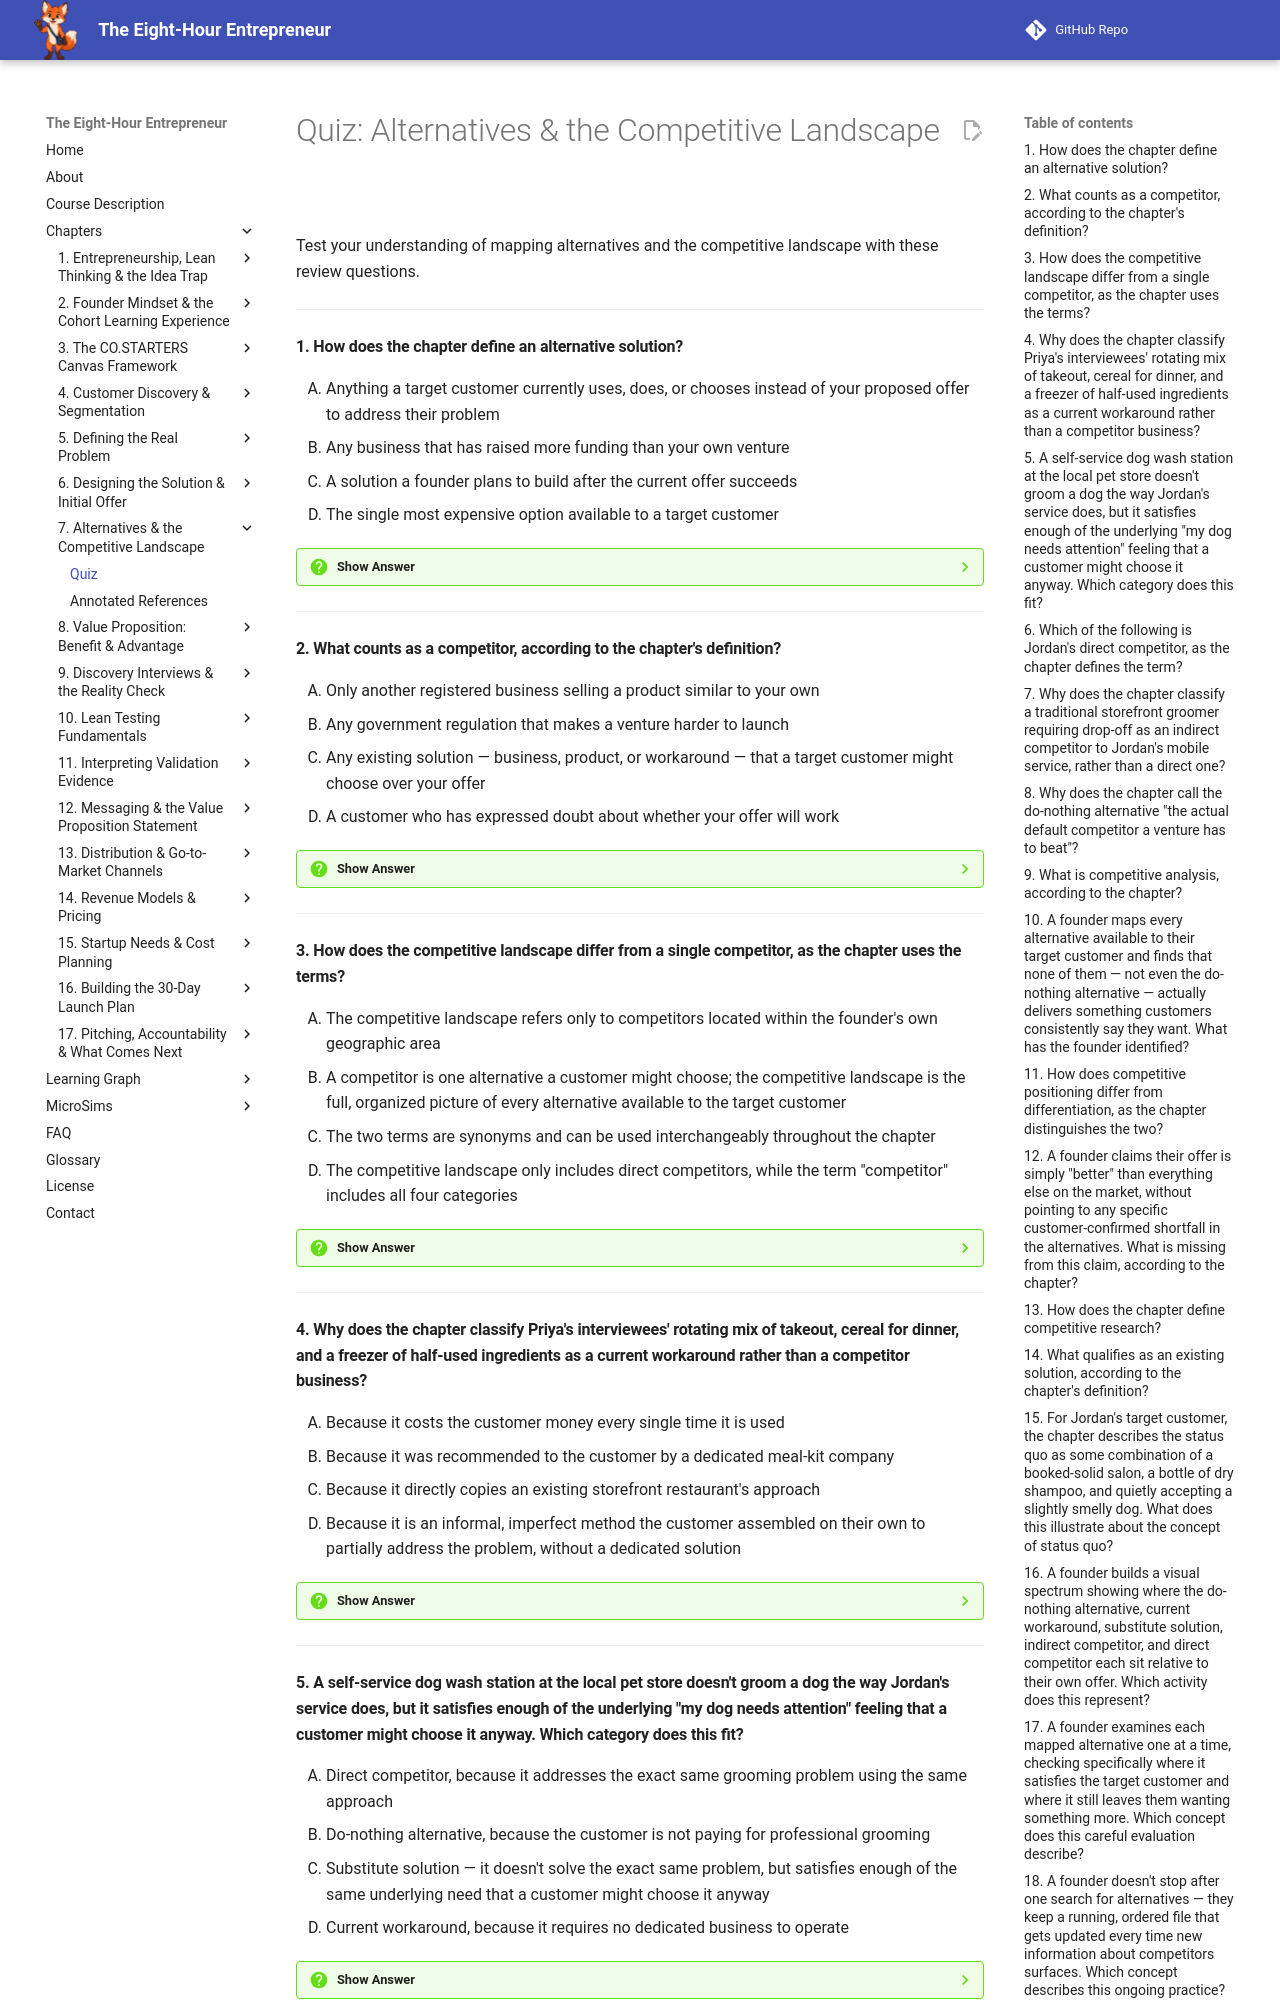

repository: dmccreary/eight-hour-entrepreneur · page: chapters/07-alternatives-competitive-landscape/quiz/index.html · generator: mkdocs

# Quiz: Alternatives & the Competitive Landscape

Test your understanding of mapping alternatives and the competitive landscape with these review questions.

---

#### 1. How does the chapter define an alternative solution?

<div class="upper-alpha" markdown>
1. Anything a target customer currently uses, does, or chooses instead of your proposed offer to address their problem
2. Any business that has raised more funding than your own venture
3. A solution a founder plans to build after the current offer succeeds
4. The single most expensive option available to a target customer
</div>

??? question "Show Answer"
    The correct answer is **A**. An alternative solution is anything a target customer currently uses, does, or chooses instead of your proposed offer to address their problem — a category far broader than "other companies selling something similar." This broader definition is why the chapter warns founders against filling in the Alternatives block too narrowly, since the word "competitor" tempts people to think only of rival businesses.

    **Concept Tested:** Alternative Solution

    **See:** [Glossary](../../glossary.md)

---

#### 2. What counts as a competitor, according to the chapter's definition?

<div class="upper-alpha" markdown>
1. Only another registered business selling a product similar to your own
2. Any government regulation that makes a venture harder to launch
3. Any existing solution — business, product, or workaround — that a target customer might choose over your offer
4. A customer who has expressed doubt about whether your offer will work
</div>

??? question "Show Answer"
    The correct answer is **C**. A competitor is any existing solution — business, product, or workaround — that a target customer might choose over your offer. This definition deliberately extends beyond formal rival businesses to include informal workarounds and even the option of doing nothing, all of which a target customer might pick instead of the founder's offer.

    **Concept Tested:** Competitor

    **See:** [Glossary](../../glossary.md)

---

#### 3. How does the competitive landscape differ from a single competitor, as the chapter uses the terms?

<div class="upper-alpha" markdown>
1. The competitive landscape refers only to competitors located within the founder's own geographic area
2. A competitor is one alternative a customer might choose; the competitive landscape is the full, organized picture of every alternative available to the target customer
3. The two terms are synonyms and can be used interchangeably throughout the chapter
4. The competitive landscape only includes direct competitors, while the term "competitor" includes all four categories
</div>

??? question "Show Answer"
    The correct answer is **B**. A competitor is one specific alternative a customer might choose; the competitive landscape is the resulting full picture — every alternative a target customer has available, organized and understood together. Mapping individual competitors is a step toward building the broader competitive landscape, not the same thing as it.

    **Concept Tested:** Competitive Landscape

    **See:** [Glossary](../../glossary.md)

---

#### 4. Why does the chapter classify Priya's interviewees' rotating mix of takeout, cereal for dinner, and a freezer of half-used ingredients as a current workaround rather than a competitor business?

<div class="upper-alpha" markdown>
1. Because it costs the customer money every single time it is used
2. Because it was recommended to the customer by a dedicated meal-kit company
3. Because it directly copies an existing storefront restaurant's approach
4. Because it is an informal, imperfect method the customer assembled on their own to partially address the problem, without a dedicated solution
</div>

??? question "Show Answer"
    The correct answer is **D**. A current workaround is any informal, imperfect method a customer has assembled on their own to partially address the problem without a dedicated solution. Priya's interviewees' rotating mix of takeout, cereal for dinner, and half-used freezer ingredients was exactly this kind of self-assembled, imperfect fix — not a competing meal-kit company.

    **Concept Tested:** Current Workaround

    **See:** [Glossary](../../glossary.md)

---

#### 5. A self-service dog wash station at the local pet store doesn't groom a dog the way Jordan's service does, but it satisfies enough of the underlying "my dog needs attention" feeling that a customer might choose it anyway. Which category does this fit?

<div class="upper-alpha" markdown>
1. Direct competitor, because it addresses the exact same grooming problem using the same approach
2. Do-nothing alternative, because the customer is not paying for professional grooming
3. Substitute solution — it doesn't solve the exact same problem, but satisfies enough of the same underlying need that a customer might choose it anyway
4. Current workaround, because it requires no dedicated business to operate
</div>

??? question "Show Answer"
    The correct answer is **C**. A substitute solution doesn't solve the exact same problem at all, but satisfies enough of the same underlying need that a customer might choose it anyway. A self-service dog wash doesn't groom the dog, but it addresses the "my dog needs attention" feeling behind the request, which is what makes it a substitute rather than a direct competitor.

    **Concept Tested:** Substitute Solution

    **See:** [Glossary](../../glossary.md)

---
